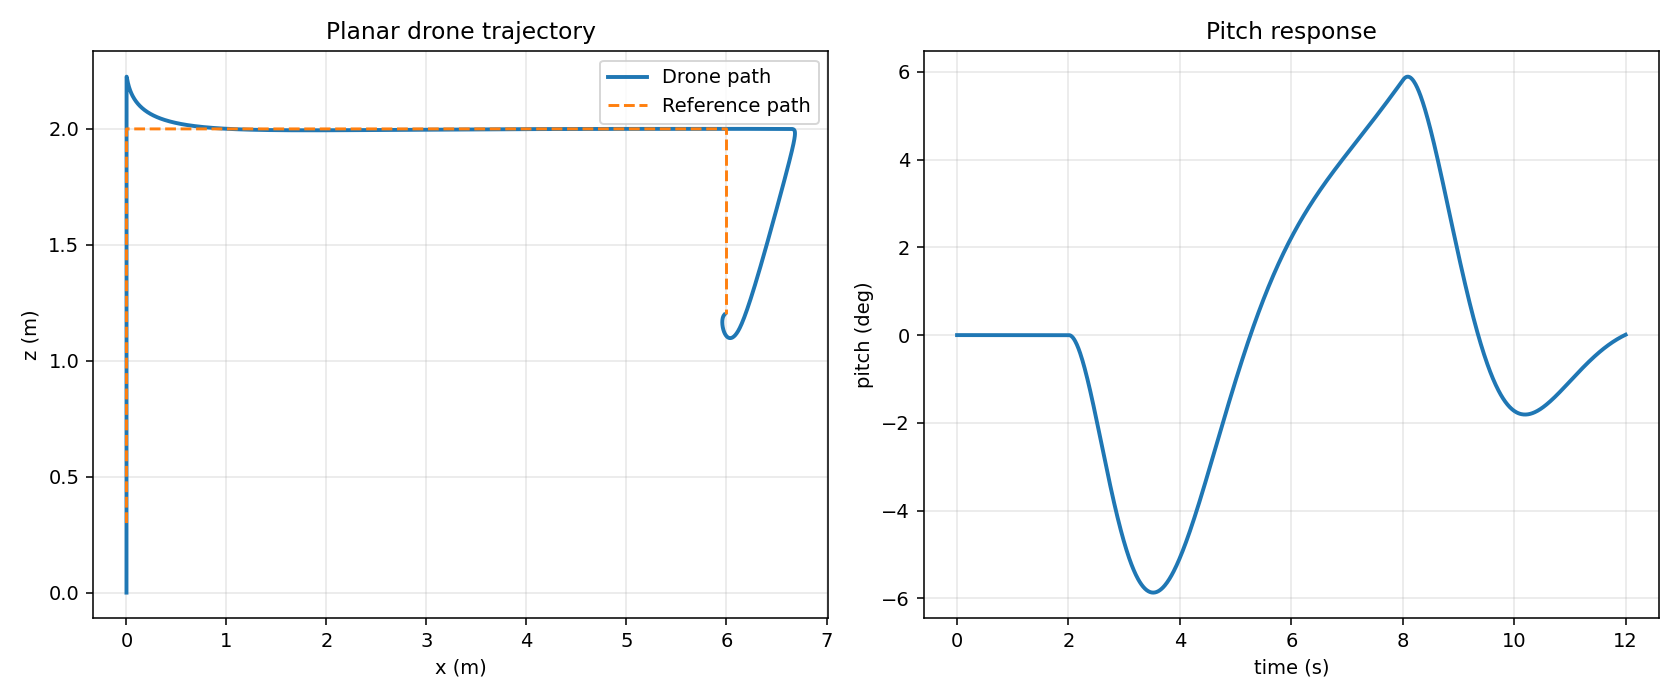

Source data for this figure (header and first rows):
time, x, z, vx, vz, theta, omega, ref_x, ref_z, thrust, torque
0.0, 0.0, 0.0, 0.0, 0.0, 0.0, 0.0, 0.0, 0.3, 17.86, 0.0
0.01, 0.0, 6.813371104500001e-05, 0.0, 0.01369, 0.0, 0.0, 0.0, 0.3001, 17.92, 0.0
0.02, 0.0, 0.000275, 0.0, 0.02775, 0.0, 0.0, 0.0, 0.3005, 17.97, 0.0
0.03, 0.0, 0.0006243, 0.0, 0.04216, 0.0, 0.0, 0.0, 0.3011, 18.03, 0.0
0.04, 0.0, 0.001119, 0.0, 0.05691, 0.0, 0.0, 0.0, 0.302, 18.08, 0.0
0.05, 0.0, 0.001764, 0.0, 0.07199, 0.0, 0.0, 0.0, 0.3031, 18.13, 0.0
0.06, 0.0, 0.00256, 0.0, 0.08738, 0.0, 0.0, 0.0, 0.3045, 18.18, 0.0
0.07, 0.0, 0.003512, 0.0, 0.1031, 0.0, 0.0, 0.0, 0.3061, 18.23, 0.0
0.08, 0.0, 0.004623, 0.0, 0.119, 0.0, 0.0, 0.0, 0.3079, 18.27, 0.0
0.09, 0.0, 0.005894, 0.0, 0.1353, 0.0, 0.0, 0.0, 0.31, 18.32, 0.0
0.1, 0.0, 0.007329, 0.0, 0.1518, 0.0, 0.0, 0.0, 0.3123, 18.36, 0.0
0.11, 0.0, 0.00893, 0.0, 0.1685, 0.0, 0.0, 0.0, 0.3149, 18.39, 0.0
0.12, 0.0, 0.0107, 0.0, 0.1855, 0.0, 0.0, 0.0, 0.3176, 18.43, 0.0
0.13, 0.0, 0.01264, 0.0, 0.2027, 0.0, 0.0, 0.0, 0.3206, 18.46, 0.0
0.14, 0.0, 0.01475, 0.0, 0.2201, 0.0, 0.0, 0.0, 0.3238, 18.49, 0.0
0.15, 0.0, 0.01704, 0.0, 0.2376, 0.0, 0.0, 0.0, 0.3273, 18.52, 0.0
0.16, 0.0, 0.01951, 0.0, 0.2554, 0.0, 0.0, 0.0, 0.3309, 18.55, 0.0
0.17, 0.0, 0.02215, 0.0, 0.2733, 0.0, 0.0, 0.0, 0.3348, 18.58, 0.0
0.18, 0.0, 0.02497, 0.0, 0.2914, 0.0, 0.0, 0.0, 0.3388, 18.6, 0.0
0.19, 0.0, 0.02798, 0.0, 0.3097, 0.0, 0.0, 0.0, 0.3431, 18.62, 0.0
0.2, 0.0, 0.03117, 0.0, 0.328, 0.0, 0.0, 0.0, 0.3476, 18.64, 0.0
0.21, 0.0, 0.03454, 0.0, 0.3465, 0.0, 0.0, 0.0, 0.3523, 18.66, 0.0
0.22, 0.0, 0.0381, 0.0, 0.3651, 0.0, 0.0, 0.0, 0.3572, 18.68, 0.0
0.23, 0.0, 0.04184, 0.0, 0.3838, 0.0, 0.0, 0.0, 0.3623, 18.7, 0.0
0.24, 0.0, 0.04578, 0.0, 0.4026, 0.0, 0.0, 0.0, 0.3676, 18.71, 0.0
0.25, 0.0, 0.0499, 0.0, 0.4215, 0.0, 0.0, 0.0, 0.373, 18.72, 0.0
0.26, 0.0, 0.05421, 0.0, 0.4404, 0.0, 0.0, 0.0, 0.3787, 18.73, 0.0
0.27, 0.0, 0.05871, 0.0, 0.4594, 0.0, 0.0, 0.0, 0.3846, 18.74, 0.0
0.28, 0.0, 0.06339, 0.0, 0.4785, 0.0, 0.0, 0.0, 0.3906, 18.75, 0.0
0.29, 0.0, 0.06827, 0.0, 0.4975, 0.0, 0.0, 0.0, 0.3969, 18.75, 0.0
0.3, 0.0, 0.07335, 0.0, 0.5167, 0.0, 0.0, 0.0, 0.4033, 18.76, 0.0
0.31, 0.0, 0.07861, 0.0, 0.5358, 0.0, 0.0, 0.0, 0.4099, 18.76, 0.0
0.32, 0.0, 0.08406, 0.0, 0.5549, 0.0, 0.0, 0.0, 0.4166, 18.76, 0.0
0.33, 0.0, 0.08971, 0.0, 0.5741, 0.0, 0.0, 0.0, 0.4236, 18.76, 0.0
0.34, 0.0, 0.09554, 0.0, 0.5932, 0.0, 0.0, 0.0, 0.4307, 18.76, 0.0
0.35, 0.0, 0.1016, 0.0, 0.6123, 0.0, 0.0, 0.0, 0.438, 18.75, 0.0
0.36, 0.0, 0.1078, 0.0, 0.6314, 0.0, 0.0, 0.0, 0.4454, 18.75, 0.0
0.37, 0.0, 0.1142, 0.0, 0.6505, 0.0, 0.0, 0.0, 0.453, 18.74, 0.0
0.38, 0.0, 0.1208, 0.0, 0.6695, 0.0, 0.0, 0.0, 0.4608, 18.73, 0.0
0.39, 0.0, 0.1276, 0.0, 0.6884, 0.0, 0.0, 0.0, 0.4687, 18.73, 0.0
0.4, 0.0, 0.1346, 0.0, 0.7074, 0.0, 0.0, 0.0, 0.4768, 18.72, 0.0
0.41, 0.0, 0.1417, 0.0, 0.7262, 0.0, 0.0, 0.0, 0.485, 18.71, 0.0
0.42, 0.0, 0.1491, 0.0, 0.745, 0.0, 0.0, 0.0, 0.4934, 18.69, 0.0
0.43, 0.0, 0.1566, 0.0, 0.7637, 0.0, 0.0, 0.0, 0.502, 18.68, 0.0
0.44, 0.0, 0.1644, 0.0, 0.7823, 0.0, 0.0, 0.0, 0.5106, 18.66, 0.0
0.45, 0.0, 0.1723, 0.0, 0.8008, 0.0, 0.0, 0.0, 0.5195, 18.65, 0.0
0.46, 0.0, 0.1804, 0.0, 0.8192, 0.0, 0.0, 0.0, 0.5284, 18.63, 0.0
0.47, 0.0, 0.1887, 0.0, 0.8375, 0.0, 0.0, 0.0, 0.5375, 18.61, 0.0
0.48, 0.0, 0.1971, 0.0, 0.8556, 0.0, 0.0, 0.0, 0.5468, 18.6, 0.0
0.49, 0.0, 0.2058, 0.0, 0.8737, 0.0, 0.0, 0.0, 0.5561, 18.58, 0.0
0.5, 0.0, 0.2146, 0.0, 0.8916, 0.0, 0.0, 0.0, 0.5656, 18.55, 0.0
0.51, 0.0, 0.2236, 0.0, 0.9094, 0.0, 0.0, 0.0, 0.5753, 18.53, 0.0
0.52, 0.0, 0.2328, 0.0, 0.9271, 0.0, 0.0, 0.0, 0.585, 18.51, 0.0
0.53, 0.0, 0.2421, 0.0, 0.9446, 0.0, 0.0, 0.0, 0.5949, 18.49, 0.0
0.54, 0.0, 0.2517, 0.0, 0.9619, 0.0, 0.0, 0.0, 0.6049, 18.46, 0.0
0.55, 0.0, 0.2614, 0.0, 0.9791, 0.0, 0.0, 0.0, 0.615, 18.43, 0.0
0.56, 0.0, 0.2713, 0.0, 0.9962, 0.0, 0.0, 0.0, 0.6252, 18.41, 0.0
0.57, 0.0, 0.2813, 0.0, 1.013, 0.0, 0.0, 0.0, 0.6355, 18.38, 0.0
0.58, 0.0, 0.2915, 0.0, 1.03, 0.0, 0.0, 0.0, 0.646, 18.35, 0.0
0.59, 0.0, 0.3019, 0.0, 1.046, 0.0, 0.0, 0.0, 0.6565, 18.32, 0.0
... 1,141 more rows
